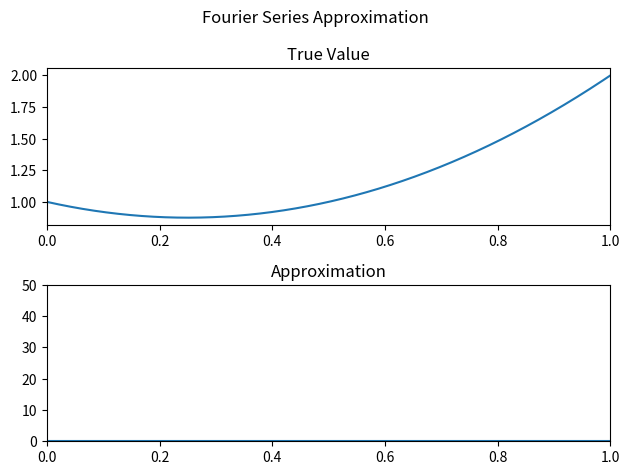

This figure's Python source:
import numpy as np
import matplotlib.pyplot as plt
import matplotlib.image as mpimg
import matplotlib.animation as animation
from matplotlib import cm
res = 1000
pi = 3.14159
x = np.linspace(0, 1, res)

def f(x):
    return 1-x+2*x**2
y = f(x)

maxrange = 100
eigenfunctions = np.empty((maxrange, res))
coeffs = np.empty(maxrange)
for n in range(maxrange):
    eigenfunctions[n,:] = (np.sin(n*pi*x))
    coeffs[n] = np.sum(eigenfunctions[n,:] * y/res*2)

f0, ax = plt.subplots(2)
f0.suptitle("Fourier Series Approximation")
ax[0].set_title('True Value')
ax[1].set_title('Approximation')
ax[0].set_xlim(0, 1)
ax[1].set_xlim(0,1)
ax[1].set_ylim(0,50)


# Initializing plots:
# the commas in the next two lines are actually extremely important
itd_plot, = ax[0].plot(x, y)
ifd_plot, = ax[1].plot(x, np.zeros(res))
#plt.show()
#%%
# Creating the acutal frame-to-frame animation
def updateData(frame):

    waveform = coeffs[:frame,None]*eigenfunctions[:frame]

    waveform = np.sum(waveform, axis=0)
    ifd_plot.set_data(x, waveform)
    ax[0].title.set_text([frame])
    return  ifd_plot,

anime = animation.FuncAnimation(f0, updateData, blit=False, frames=maxrange, interval=1000, repeat=False)
f0.tight_layout()
plt.show()